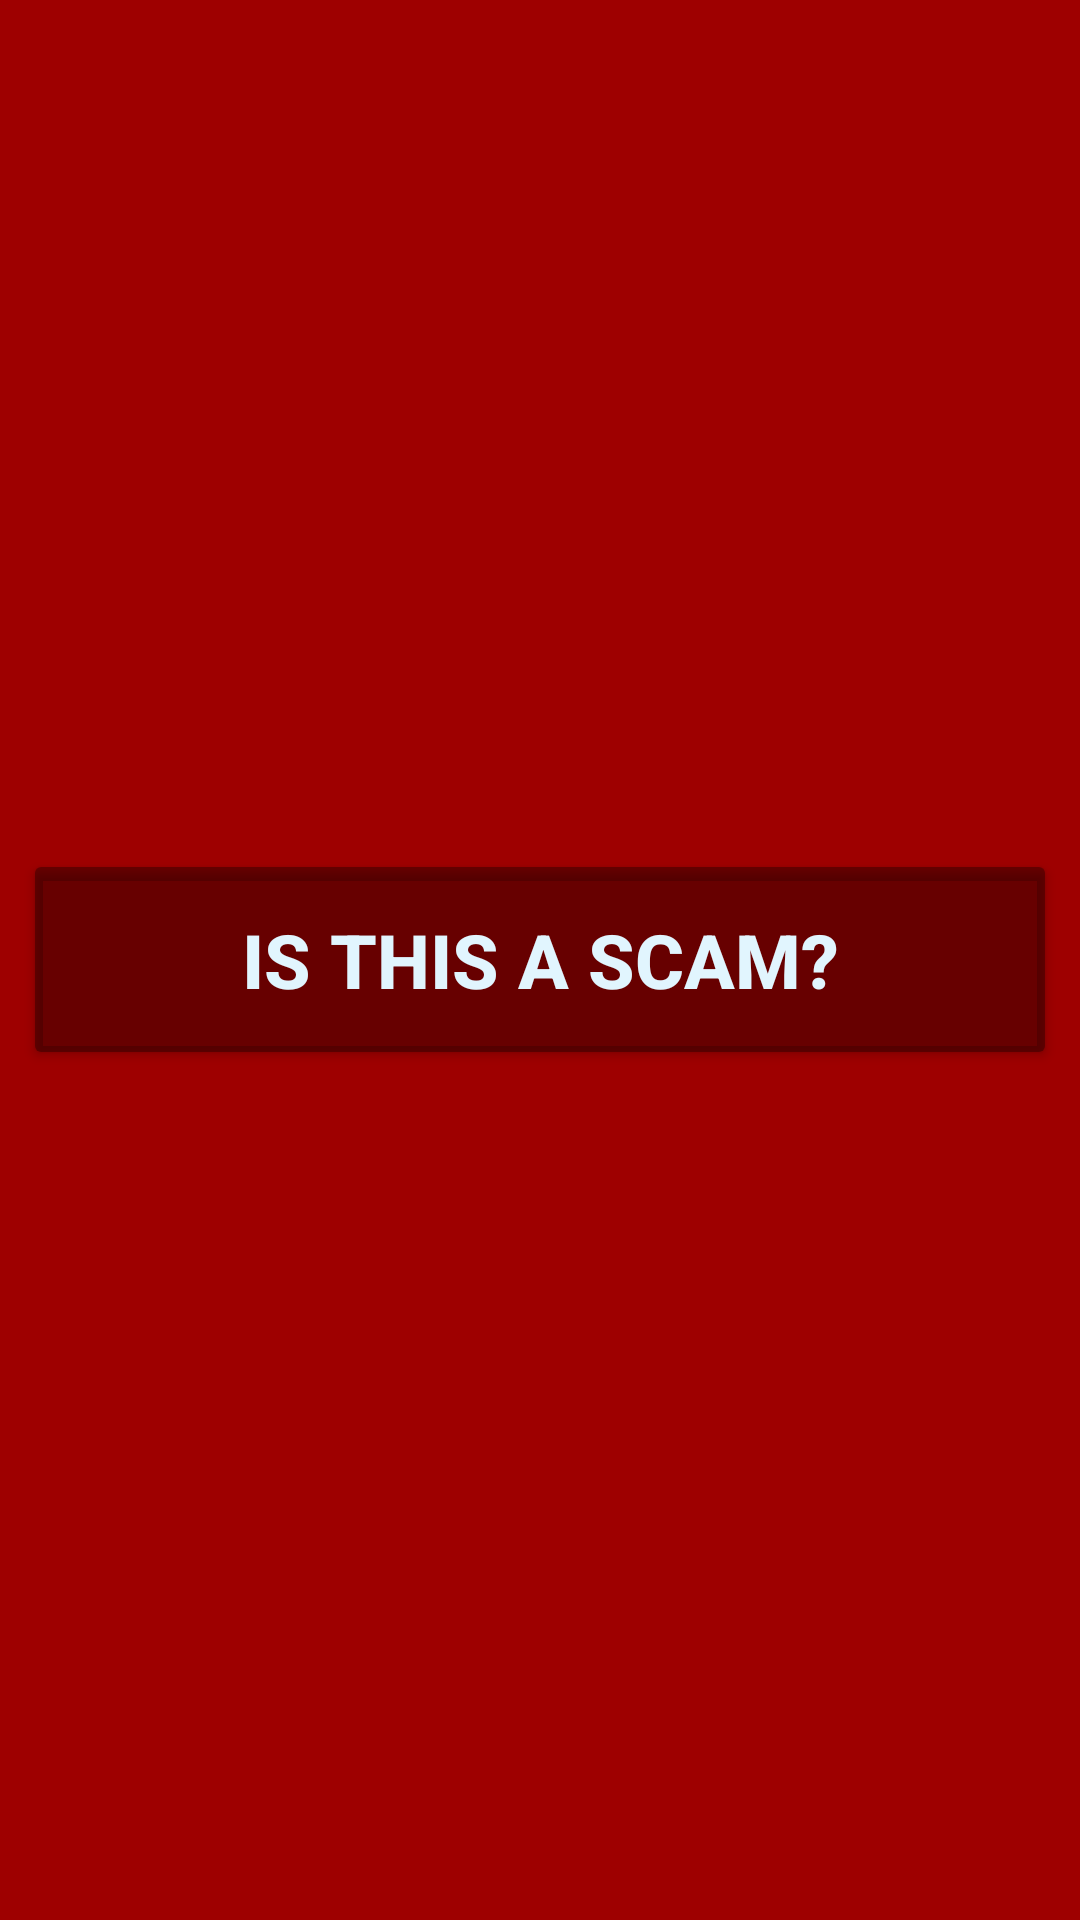

Layout XML and referenced resources for this Android screen:
<!-- AndroidManifest.xml: application theme Theme.MyApplication -->
<!-- res/layout/is_this_a_scam_app_widget.xml -->
<RelativeLayout xmlns:android="http://schemas.android.com/apk/res/android"
    xmlns:tools="http://schemas.android.com/tools"
    android:layout_width="match_parent"
    android:layout_height="match_parent"
    android:background="?attr/appWidgetBackgroundColor"
    android:padding="@dimen/widget_margin"
    android:theme="@style/ThemeOverlay.MyApplication.AppWidgetContainer">

    <Button
        android:id="@+id/isthisascam_appwidget_button"
        android:layout_width="match_parent"
        android:layout_height="wrap_content"
        android:padding="20dp"
        android:layout_centerHorizontal="true"
        android:layout_centerVertical="true"
        android:layout_margin="8dp"
        android:backgroundTint="#59000000"
        android:shadowColor="#8D959595"
        android:contentDescription="@string/isthisascam_appwidget_button"
        android:text="@string/isthisascam_appwidget_button"
        android:textColor="?attr/appWidgetTextColor"
        android:textSize="25dp"
        android:textStyle="bold"
        tools:ignore="SpUsage"
        tools:targetApi="lollipop" />
</RelativeLayout>
<!-- resources referenced by this layout -->
<resources>
  <string name="isthisascam_appwidget_button">Is This A Scam?</string>
  <style name="ThemeOverlay.MyApplication.AppWidgetContainer" parent="">
          <item name="appWidgetBackgroundColor">@color/light_blue_600</item>
          <item name="appWidgetTextColor">@color/light_blue_50</item>
      </style>
  <style name="Theme.MyApplication" parent="Theme.MaterialComponents.DayNight.NoActionBar">
          
          <item name="colorPrimary">@color/ic_launcher_background</item>
          <item name="colorPrimaryVariant">@color/ic_launcher_background</item>
          <item name="colorOnPrimary">@color/ic_launcher_background</item>
          
          <item name="colorSecondary">@color/teal_200</item>
          <item name="colorSecondaryVariant">@color/teal_700</item>
          <item name="colorOnSecondary">#FFFFFF</item>
          
          <item name="android:statusBarColor" tools:targetApi="l">?attr/colorPrimaryVariant</item>
          
      </style>
  <color name="light_blue_600">#9E0000</color>
  <color name="light_blue_50">#FFE1F5FE</color>
  <color name="ic_launcher_background">#9A0000</color>
  <color name="teal_200">#FF03DAC5</color>
  <color name="teal_700">#FF018786</color>
</resources>
